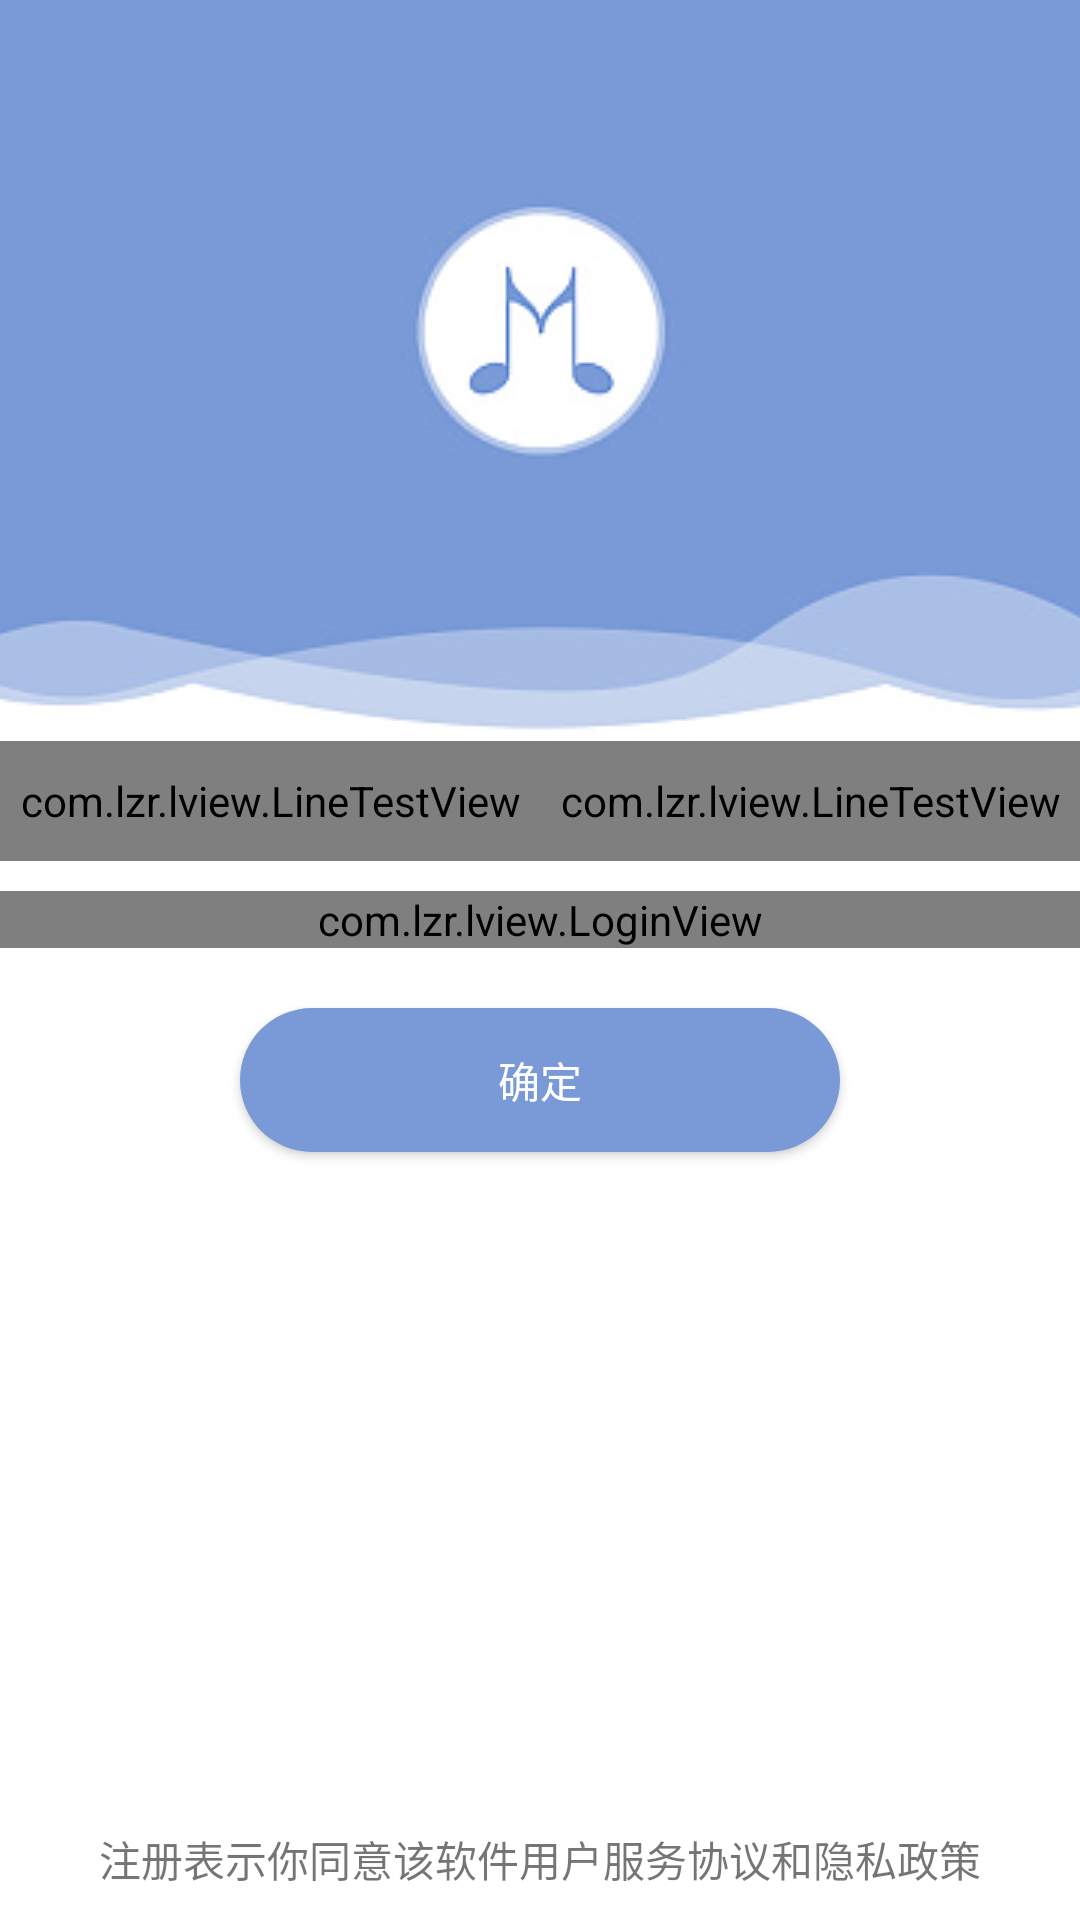

This screen was rendered from an Android layout file. Write that file and the resources it references.
<!-- AndroidManifest.xml: application theme AppTheme -->
<!-- res/layout/activity_login.xml -->
<?xml version="1.0" encoding="utf-8"?>
<layout xmlns:android="http://schemas.android.com/apk/res/android"
    xmlns:app="http://schemas.android.com/apk/res-auto"
    xmlns:tools="http://schemas.android.com/tools">

    <data>

    </data>

    <LinearLayout
        android:layout_width="match_parent"
        android:layout_height="match_parent"
        android:orientation="vertical"
        tools:context=".login.LoginActivity">

        <ImageView
            android:layout_width="match_parent"
            android:layout_height="wrap_content"
            android:scaleType="centerCrop"
            android:src="@mipmap/ic_login_1"
            android:visibility="visible" />


        <LinearLayout
            android:layout_width="match_parent"
            android:layout_height="wrap_content"
            android:orientation="horizontal">


            <com.lzr.lview.LineTestView
                android:id="@+id/login"
                android:layout_width="match_parent"
                android:layout_height="40dp"
                android:layout_weight="1"
                android:gravity="center"
                android:text="登录"
                app:checkColor="true"
                android:textColor="@drawable/login_register_state" />

            <com.lzr.lview.LineTestView
                android:id="@+id/register"
                android:layout_width="match_parent"
                android:layout_height="40dp"
                android:layout_weight="1"
                android:gravity="center"
                android:text="注册"
                android:textColor="@drawable/login_register_state" />
        </LinearLayout>

        <com.lzr.lview.LoginView
            android:id="@+id/loginParamView"
            android:layout_width="match_parent"
            android:layout_height="wrap_content"
            android:layout_marginTop="10dp" />

        <Button
            android:id="@+id/loginBtn"
            android:layout_width="200dp"
            android:layout_height="wrap_content"
            android:layout_gravity="center_horizontal"
            android:layout_marginTop="20dp"
            android:background="@drawable/login_btn"
            android:text="确定"
            android:textColor="#ffffff" />


        <FrameLayout
            android:layout_width="match_parent"
            android:layout_height="match_parent">

            <TextView
                android:layout_width="wrap_content"
                android:layout_height="wrap_content"
                android:layout_gravity="bottom|center"
                android:layout_marginBottom="10dp"
                android:text="注册表示你同意该软件用户服务协议和隐私政策" />
        </FrameLayout>


    </LinearLayout>
</layout>
<!-- resources referenced by this layout -->
<resources>
  <!-- drawable login_btn (drawable) -->
  <?xml version="1.0" encoding="utf-8"?>
  <selector xmlns:android="http://schemas.android.com/apk/res/android">
  
  
      <item android:state_pressed="true">
          <shape>
              <corners android:radius="40dp" />
              <solid android:color="#B37A9AD7" />
          </shape>
      </item>
  
      <item>
  
          <shape>
              <corners android:radius="40dp" />
              <solid android:color="#7a9ad7" />
          </shape>
      </item>
  </selector>
  <!-- drawable login_register_state (drawable) -->
  <?xml version="1.0" encoding="utf-8"?>
  <selector xmlns:android="http://schemas.android.com/apk/res/android">
  
      <item android:state_selected="true" android:color="@color/login_bottom_line"/>
  
      <item android:color="@color/login_word_color"/>
  </selector>
  <!-- mipmap ic_login_1: jpg bitmap (mipmap-mdpi, 30748 bytes) -->
</resources>
